Image classification data set "dataset_preprocessed" (Charifabenfraj/PlantGuard_AI on GitHub). Class labels (5): pepper bell bacterial spot, pepper bell healthy, potato early blight, potato healthy, tomato mosaic virus.

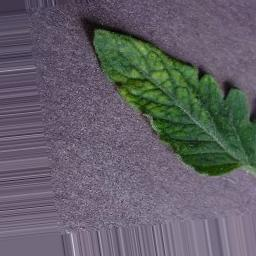
Label: tomato mosaic virus

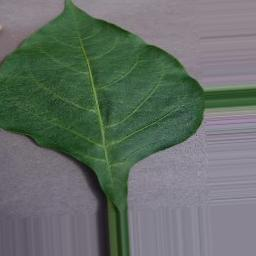
Label: pepper bell healthy

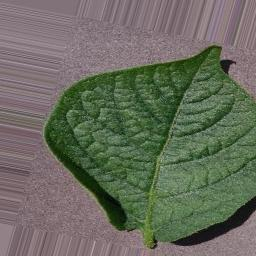
Label: potato healthy

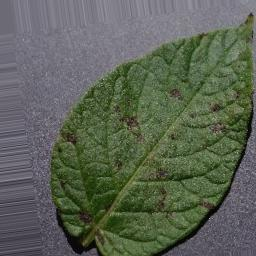
Label: potato early blight

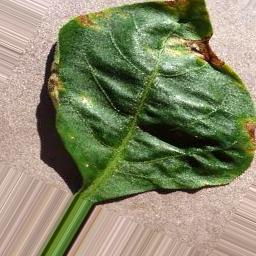
Label: pepper bell bacterial spot

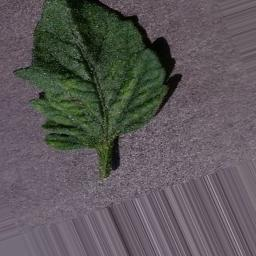
Label: tomato mosaic virus
